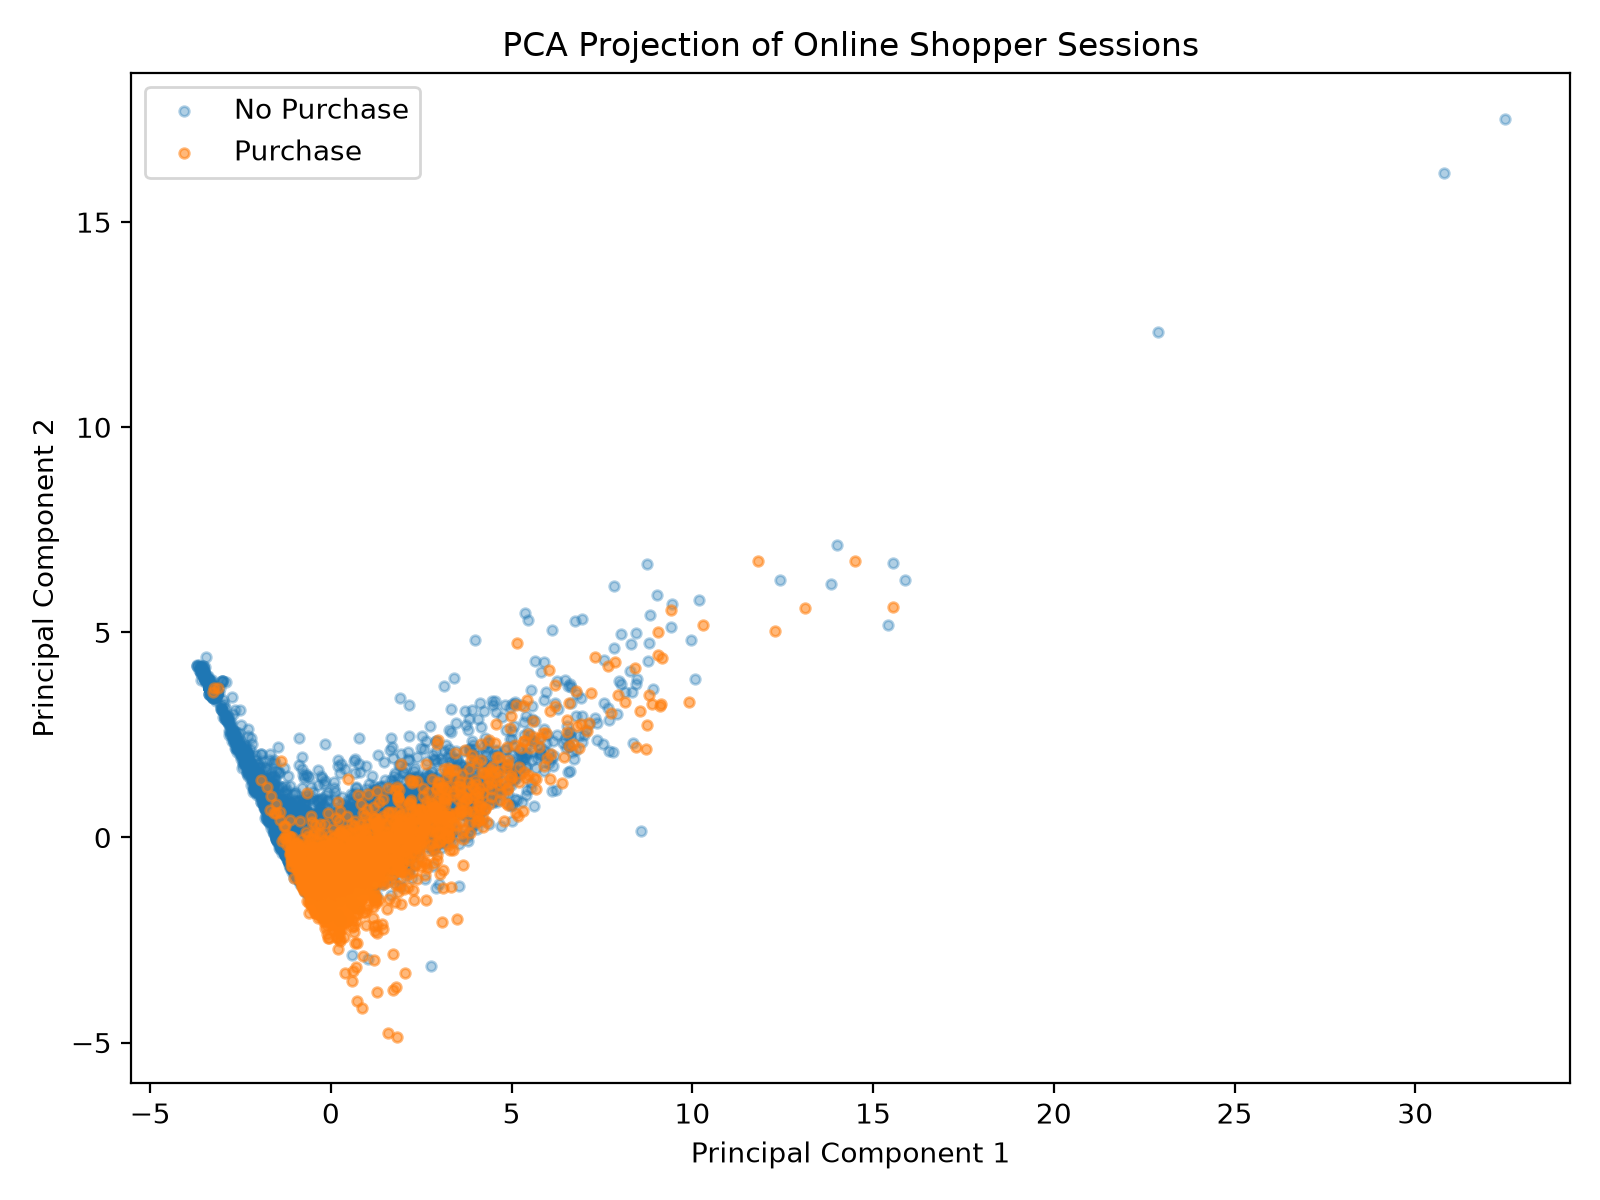

Source data for this figure (header and first rows):
PC1, PC2, Revenue
-3.333, 3.634, 0
-1.329, -0.1141, 0
-3.334, 3.603, 0
-2.006, 1.075, 0
-1.016, -0.2879, 0
-0.8203, -0.6542, 0
-3.439, 3.807, 0
-3.152, 3.589, 0
-1.723, 0.4197, 0
-0.8261, -0.7397, 0
-1.194, -0.3625, 0
-1.057, -0.3328, 0
-0.9206, -0.8031, 0
-1.166, -0.4208, 0
-1.458, 0.03027, 0
-0.1219, -0.5882, 0
-3.349, 3.619, 0
-0.6667, -1.081, 0
-1.418, -0.03723, 0
-0.01973, -0.7781, 0
-1.074, -0.5302, 0
-3.318, 3.659, 0
-0.9616, -0.7704, 0
-1.744, 0.4066, 0
-3.237, 3.571, 0
-1.05, -0.7007, 0
0.262, -0.7355, 0
-1.76, 0.6201, 0
-1.155, -0.5086, 0
-0.1182, 0.2252, 0
-1.508, -0.01623, 0
-1.183, -0.4418, 0
-0.8122, -0.8691, 0
-1.486, 0.2991, 0
-0.8267, -0.6116, 0
-0.06704, -0.392, 0
-1.133, -0.1756, 0
-0.8726, -0.37, 0
-1.563, 0.3491, 0
-0.733, -0.9142, 0
0.6669, -0.6286, 0
-1.416, -0.1336, 0
-0.6755, -1.066, 0
-1.28, -0.3317, 0
-1.117, -0.5937, 0
-0.5665, -0.8982, 0
-1.077, -0.3174, 0
-2.125, 1.369, 0
-0.5658, -0.9881, 0
-3.409, 3.861, 0
-3.301, 3.562, 0
-0.9616, -0.5234, 0
-1.719, 0.4091, 0
-1.239, -0.2919, 0
-1.354, -0.02369, 0
-3.359, 3.695, 0
-3.533, 4.009, 0
1.055, -0.1043, 0
-1.229, -0.3964, 0
-0.91, -0.05928, 0
... 12,270 more rows
